Image classification data set "wheat3" (dyy603/xulaixiang-Wheat-Disease-Identification on GitHub). Class labels (4): healthy, leaf rust, powdery mildew, septoria.

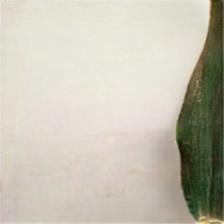
Label: healthy

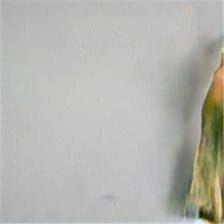
Label: septoria

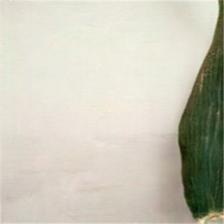
Label: healthy

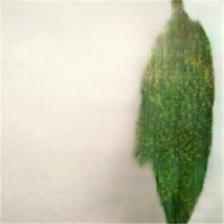
Label: powdery mildew

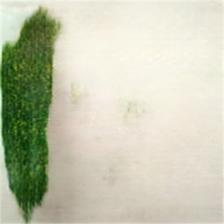
Label: powdery mildew

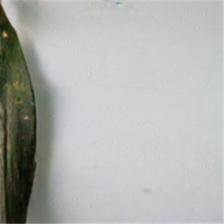
Label: leaf rust
